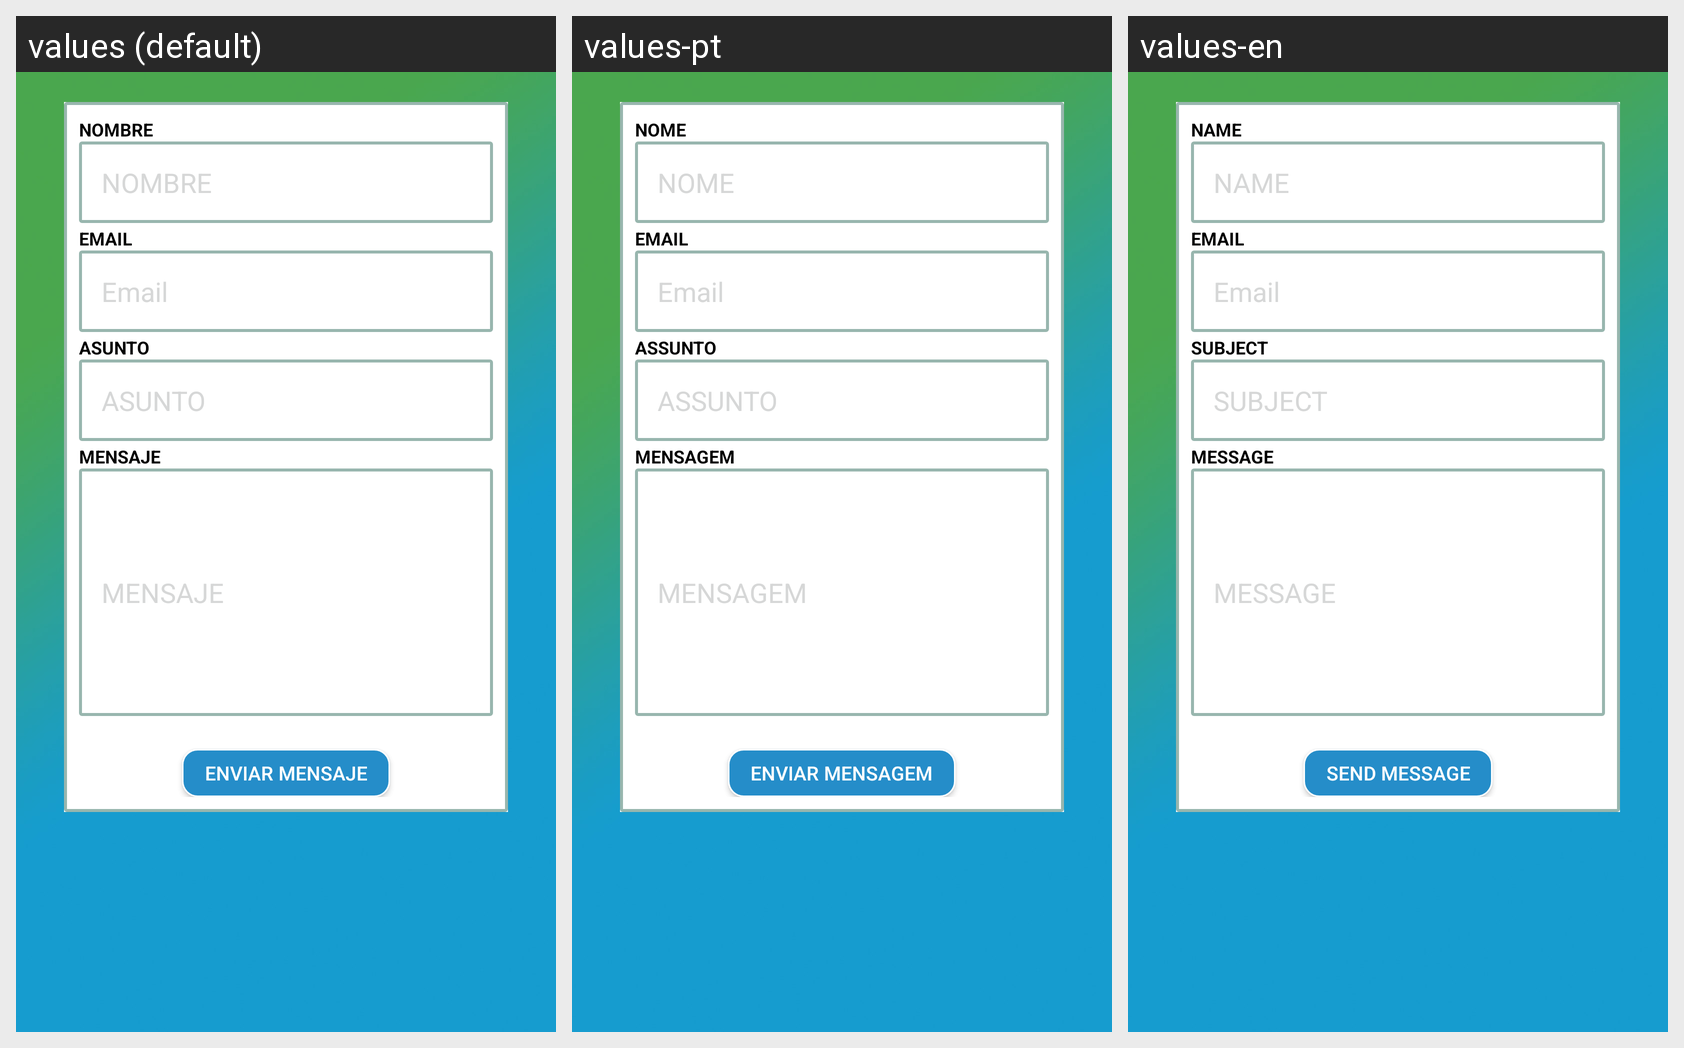

This grid shows one Android layout under several languages. Give, for every string resource on the screen, its name, the default text and each shown locale's text.
Android screen res/layout/fragment_contacto.xml rendered under 3 locales, left to right: values (default), values-pt, values-en. Device: Nexus 5 (rendered at 1080×1920; each locale shown at half size, 540×960, under a caption strip naming it); theme AppTheme.
Strings drawn on this screen, with the default value and each locale's value (text and hints the layout hard-codes, and strings that could not be matched under every locale, appear in the picture but are not listed):

nombre
  values: Nombre
  values-pt: Nome
  values-en: Name

nombre_hint
  values: NOMBRE
  values-pt: NOME
  values-en: NAME

email
  values: Email
  values-pt: Email  [not translated; the default value is used]
  values-en: Email  [not translated; the default value is used]

asunto
  values: Asunto
  values-pt: Assunto
  values-en: subject

asunto_hint
  values: ASUNTO
  values-pt: ASSUNTO
  values-en: SUBJECT

mensaje
  values: Mensaje
  values-pt: Mensagem
  values-en: Message

mensaje_hint
  values: MENSAJE
  values-pt: MENSAGEM
  values-en: MESSAGE

enviar_mensaje
  values: Enviar Mensaje
  values-pt: Enviar Mensagem
  values-en: Send Message
